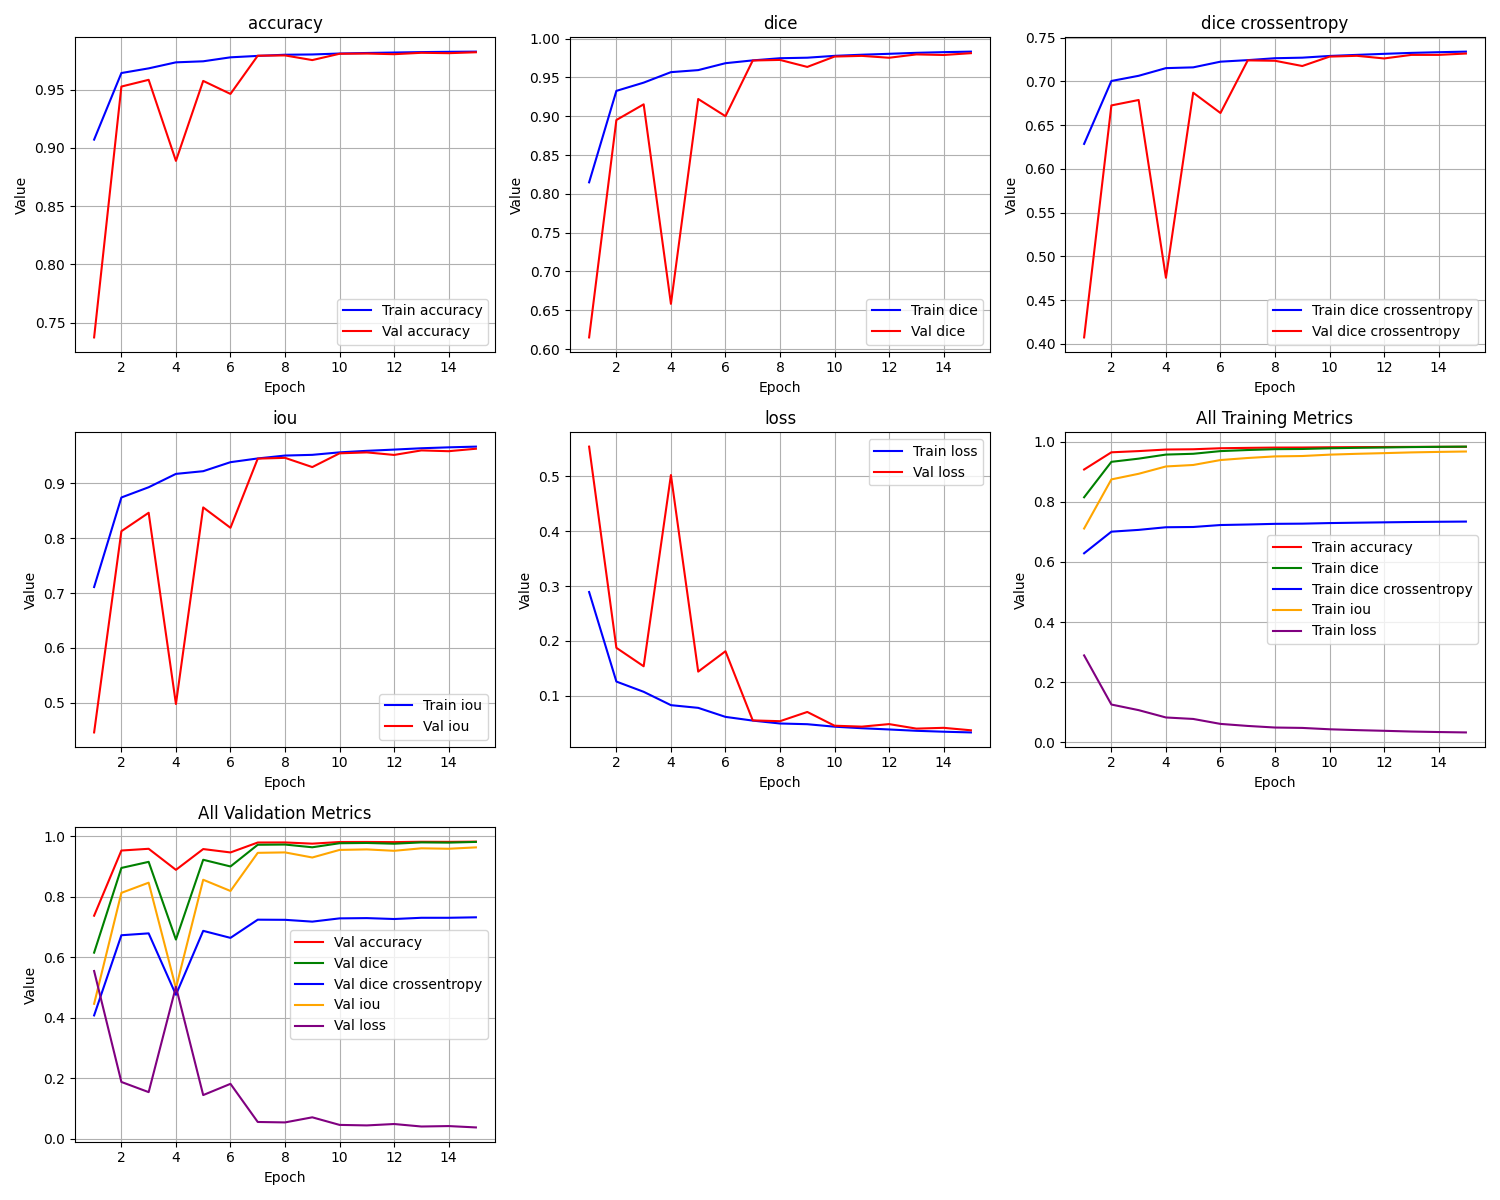

Data behind this chart, as committed beside it:
epoch, train_loss, train_iou, train_dice, train_dice crossentropy, train_accuracy, val_loss, val_iou, val_dice, val_dice crossentropy, val_accuracy
1, 0.2891, 0.7109, 0.8148, 0.6286, 0.9071, 0.5542, 0.4458, 0.615, 0.4074, 0.7372
2, 0.1258, 0.8742, 0.9326, 0.7005, 0.9643, 0.1873, 0.8127, 0.8951, 0.6725, 0.9527
3, 0.1071, 0.8929, 0.9432, 0.7064, 0.9683, 0.1537, 0.8463, 0.9153, 0.6787, 0.9585
4, 0.08272, 0.9173, 0.9568, 0.7151, 0.9735, 0.5024, 0.4976, 0.6582, 0.4756, 0.8889
5, 0.0778, 0.9222, 0.9594, 0.716, 0.9744, 0.1439, 0.8561, 0.9222, 0.6871, 0.9576
6, 0.06135, 0.9386, 0.9683, 0.7225, 0.9778, 0.1811, 0.8189, 0.9, 0.6639, 0.9464
7, 0.05456, 0.9454, 0.9719, 0.7243, 0.9791, 0.05491, 0.9451, 0.9718, 0.724, 0.9792
8, 0.04928, 0.9507, 0.9747, 0.7265, 0.9801, 0.05349, 0.9465, 0.9725, 0.7236, 0.9795
9, 0.04798, 0.952, 0.9754, 0.7271, 0.9803, 0.07033, 0.9297, 0.9635, 0.7176, 0.9755
10, 0.04346, 0.9565, 0.9778, 0.7291, 0.9811, 0.04524, 0.9548, 0.9768, 0.7283, 0.9809
11, 0.04066, 0.9593, 0.9792, 0.7303, 0.9816, 0.04356, 0.9564, 0.9777, 0.7292, 0.9811
12, 0.0384, 0.9616, 0.9804, 0.7315, 0.9819, 0.04818, 0.9518, 0.9753, 0.7262, 0.9805
13, 0.03596, 0.964, 0.9817, 0.7326, 0.9823, 0.03995, 0.9601, 0.9796, 0.7303, 0.9817
14, 0.03429, 0.9657, 0.9825, 0.7333, 0.9826, 0.04138, 0.9586, 0.9789, 0.7303, 0.9814
15, 0.03298, 0.967, 0.9832, 0.734, 0.9827, 0.03688, 0.9631, 0.9812, 0.7318, 0.9822
